Labelled photos from "dataset", an image-classification folder in narista/try_transfer_learning. The possible labels are: five fingers, four fingers, one finger, three fingers, two fingers.

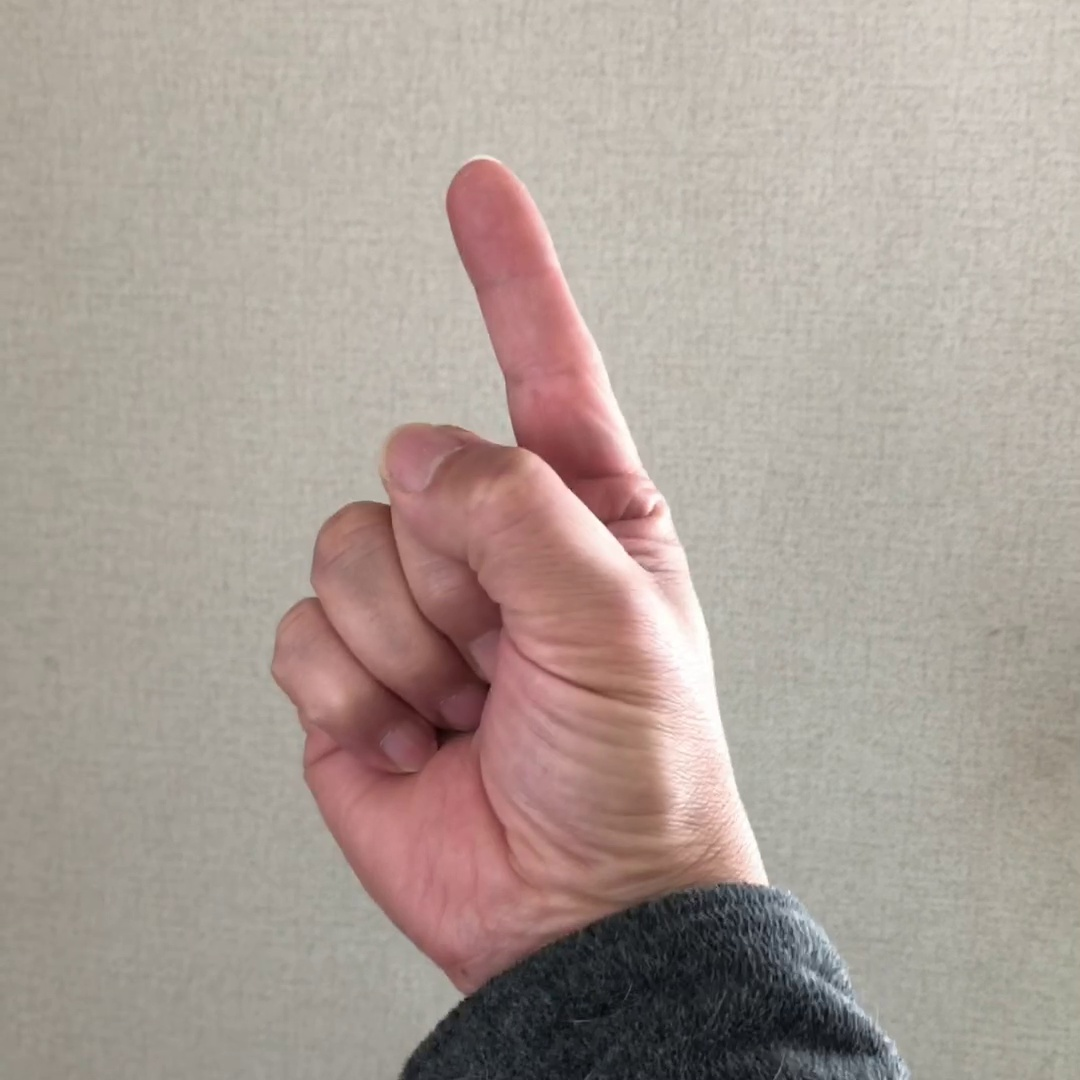
Label: one finger

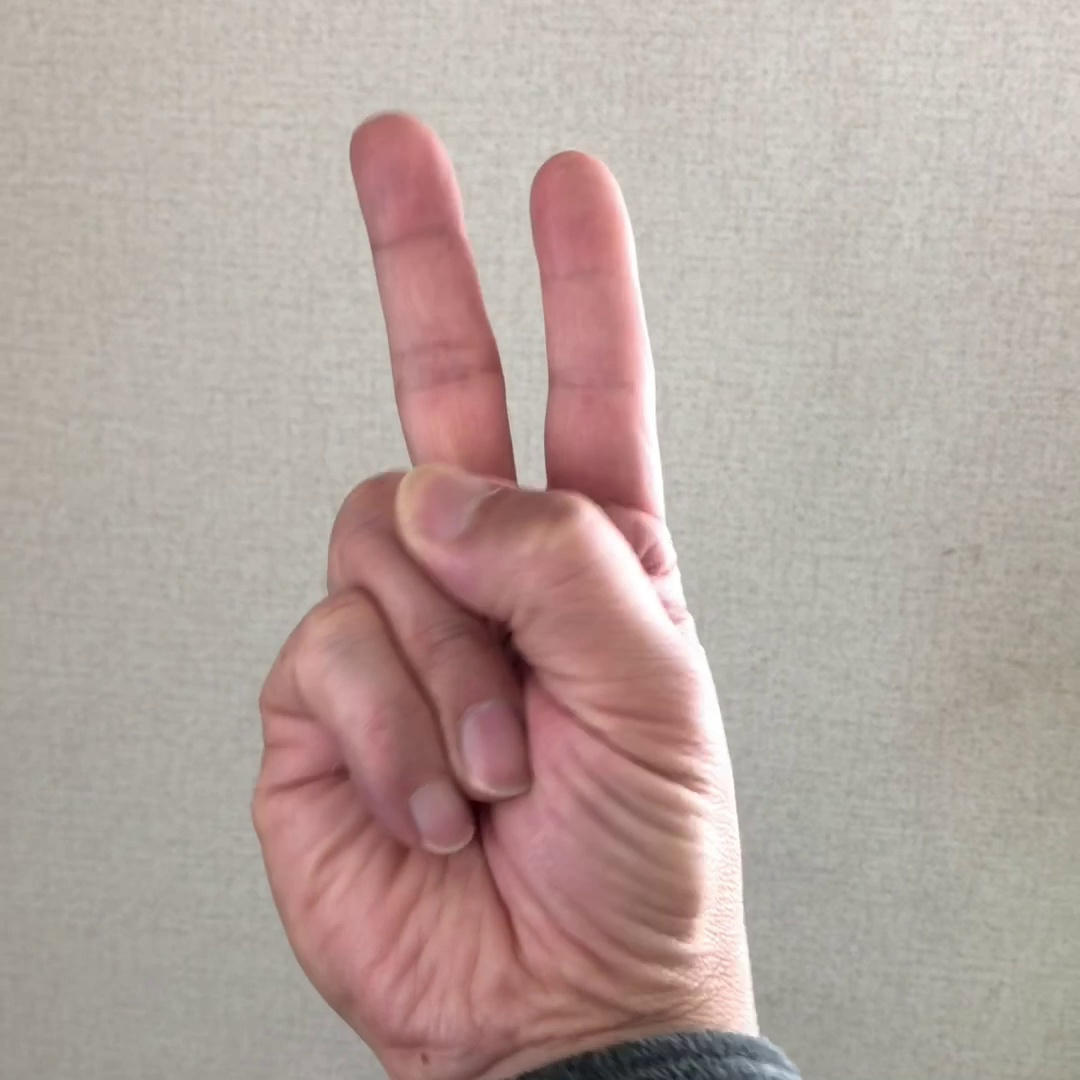
Label: two fingers

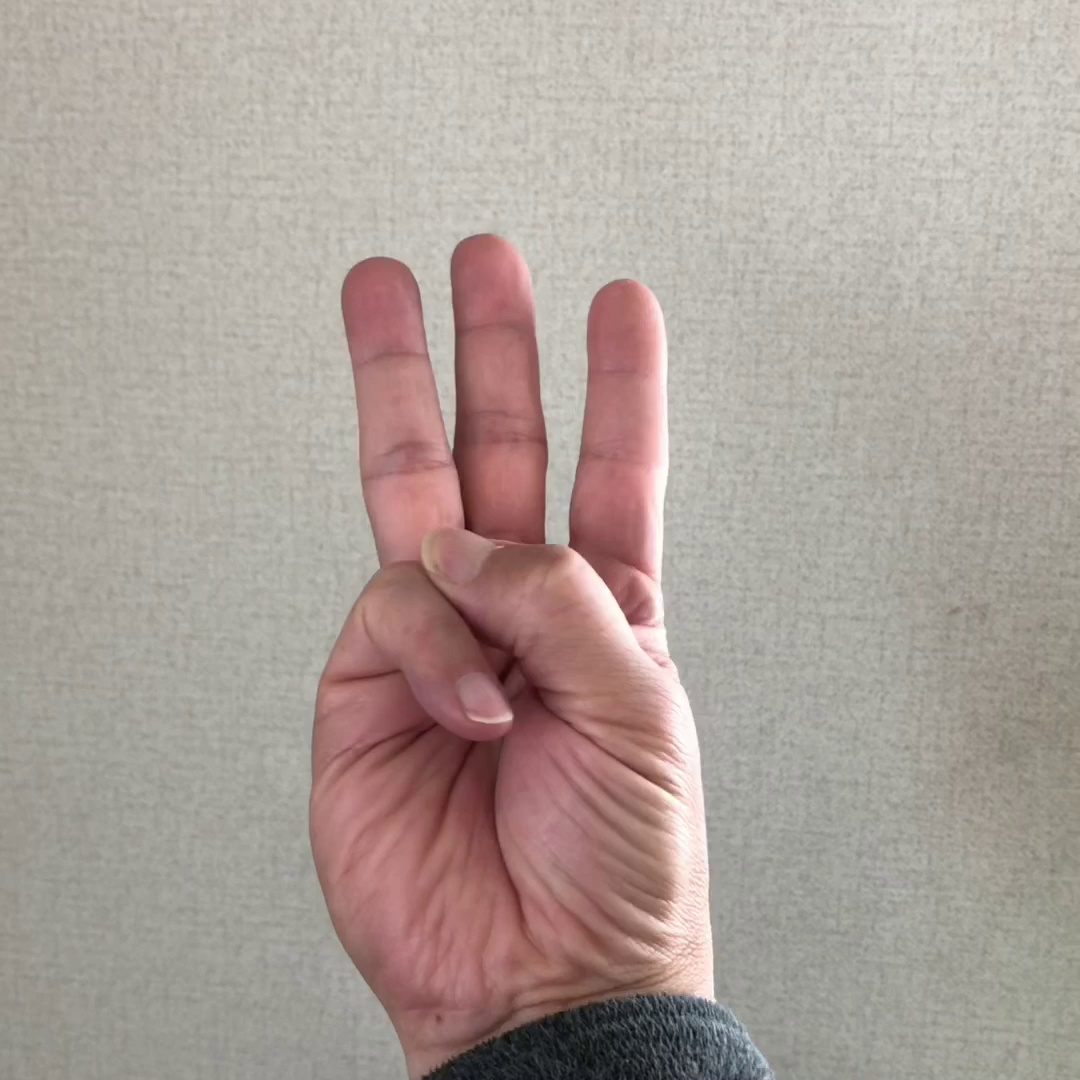
Label: three fingers

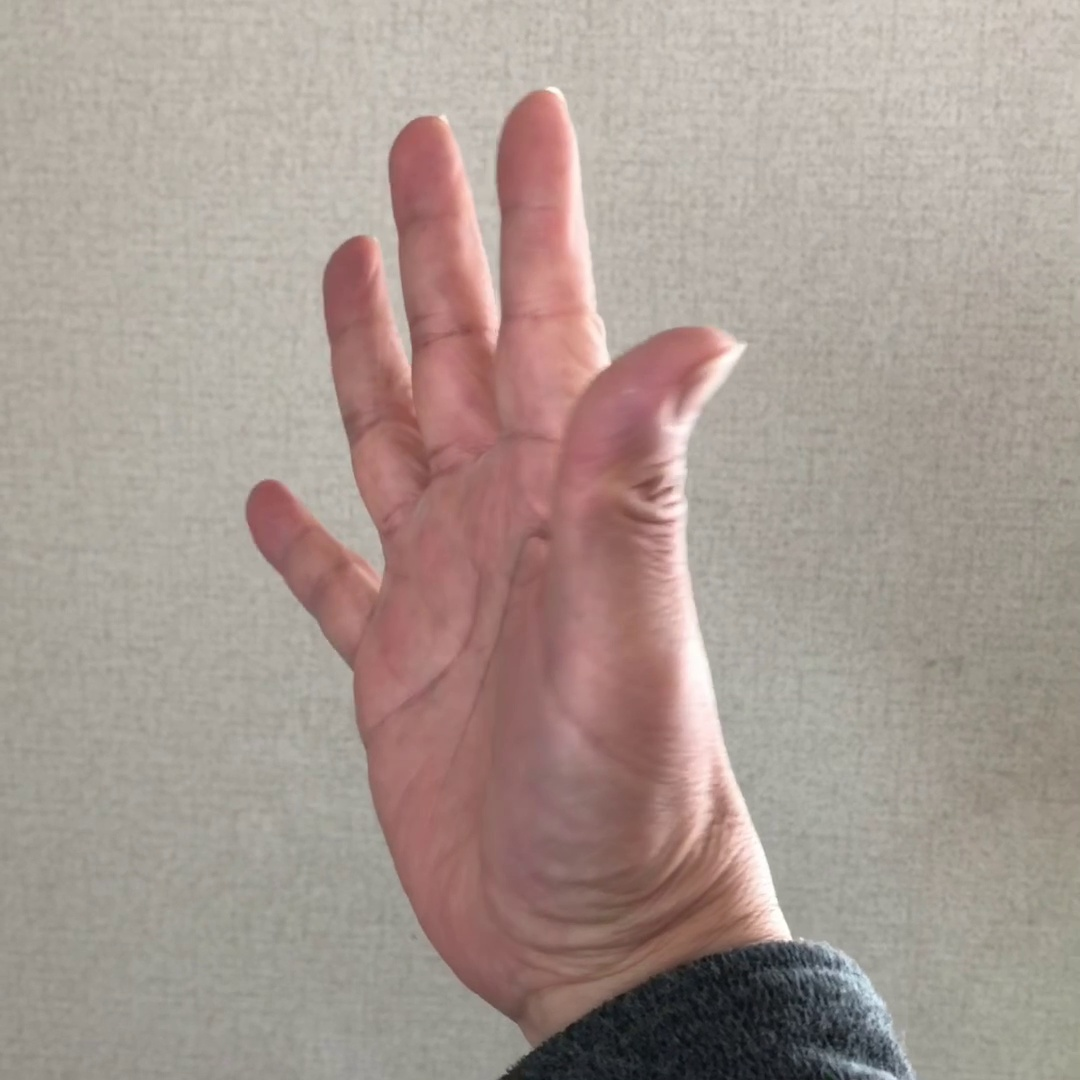
Label: five fingers

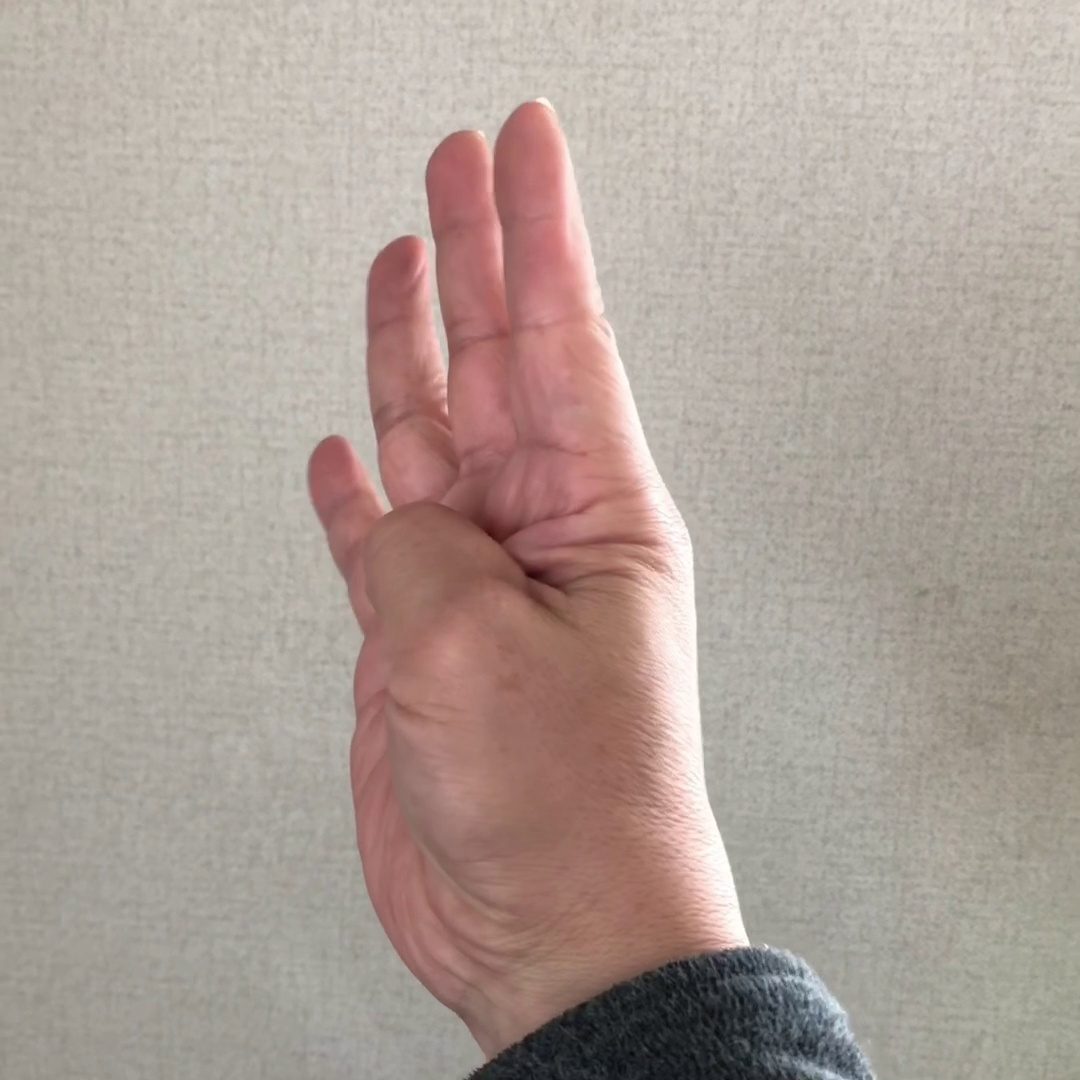
Label: four fingers

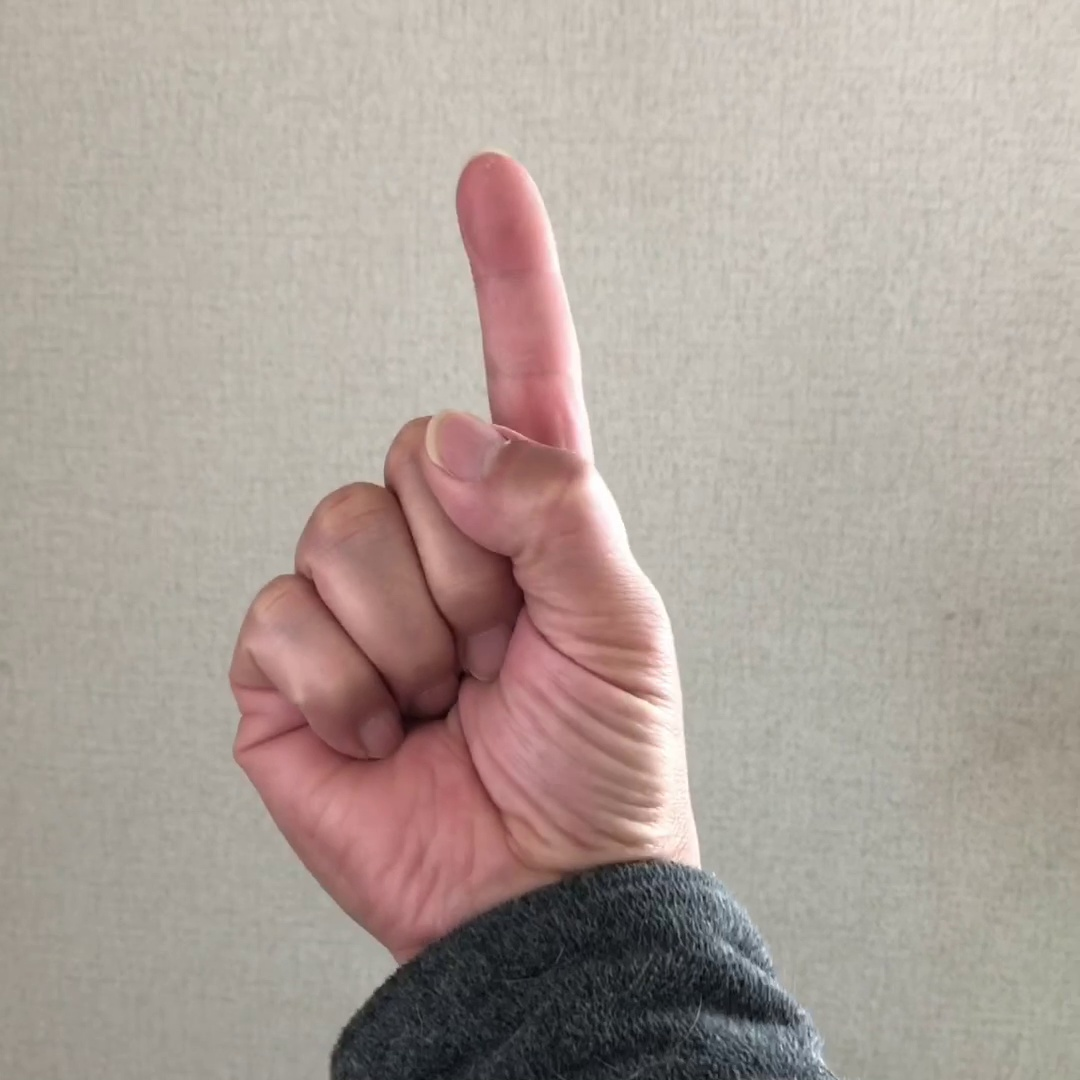
Label: one finger
